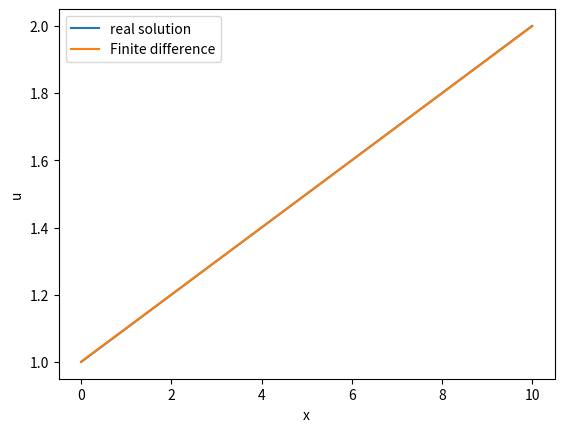

This chart was generated by the following Python code:
# -*- coding: utf-8 -*-
"""
Created on Thu Apr 13 21:59:11 2023

[redacted]
"""
import numpy as np
import matplotlib.pyplot as plt

# convert ode BVP into a system of algebraic equations
a = 0 
b = 10
gamma1 = 1
gamma2 = 2
N =1000
u_a = gamma1
u_b = gamma2
dx = (b-a)/N


# second order differentiation: (u[i+1] -2u[i] + u[i-1])/(dx)^2 +q[i]= 0 .Because the source equation is 0, q[i] = 0.

# use numpy to solve the system of equations. There are N-1 equations as there are N-1 unknowns.
# build A-DD
A = np.zeros((N-1,N-1))

# the first row and the last row are quite different.We deal with them seperately
A[0,0]=-2
A[0,1]=1
A[N-2,N-2]=-2
A[N-2,N-3]=1

# for the rest of the row, coefficient for u[i+1] is 1, u[i] is -2,u[i-1] is 1
for i in range(N-1-2):
    A[i+1,i]=1
    A[i+1,i+1]=-2
    A[i+1,i+2]=1

#right side of the equations:b-DD
B = np.zeros(N-1)
#put initail and end conditions
B[0]=u_a
B[N-2]=u_b


u = np.linalg.solve(A, -B)


# explicit solution

def real_soln(x):
    soln = ((gamma2 - gamma1)/(b-a))*(x-a)+gamma1
    return soln

x = np.linspace(a,b,N-1)
# test the accuray, use finite difference, it equals real solution with an error tolerance 1e-3
print(np.allclose(u,real_soln(x),1e-3))

plt.plot(x,real_soln(x),x,u)
plt.xlabel('x')
plt.ylabel('u')
plt.legend(['real solution','Finite difference'])
